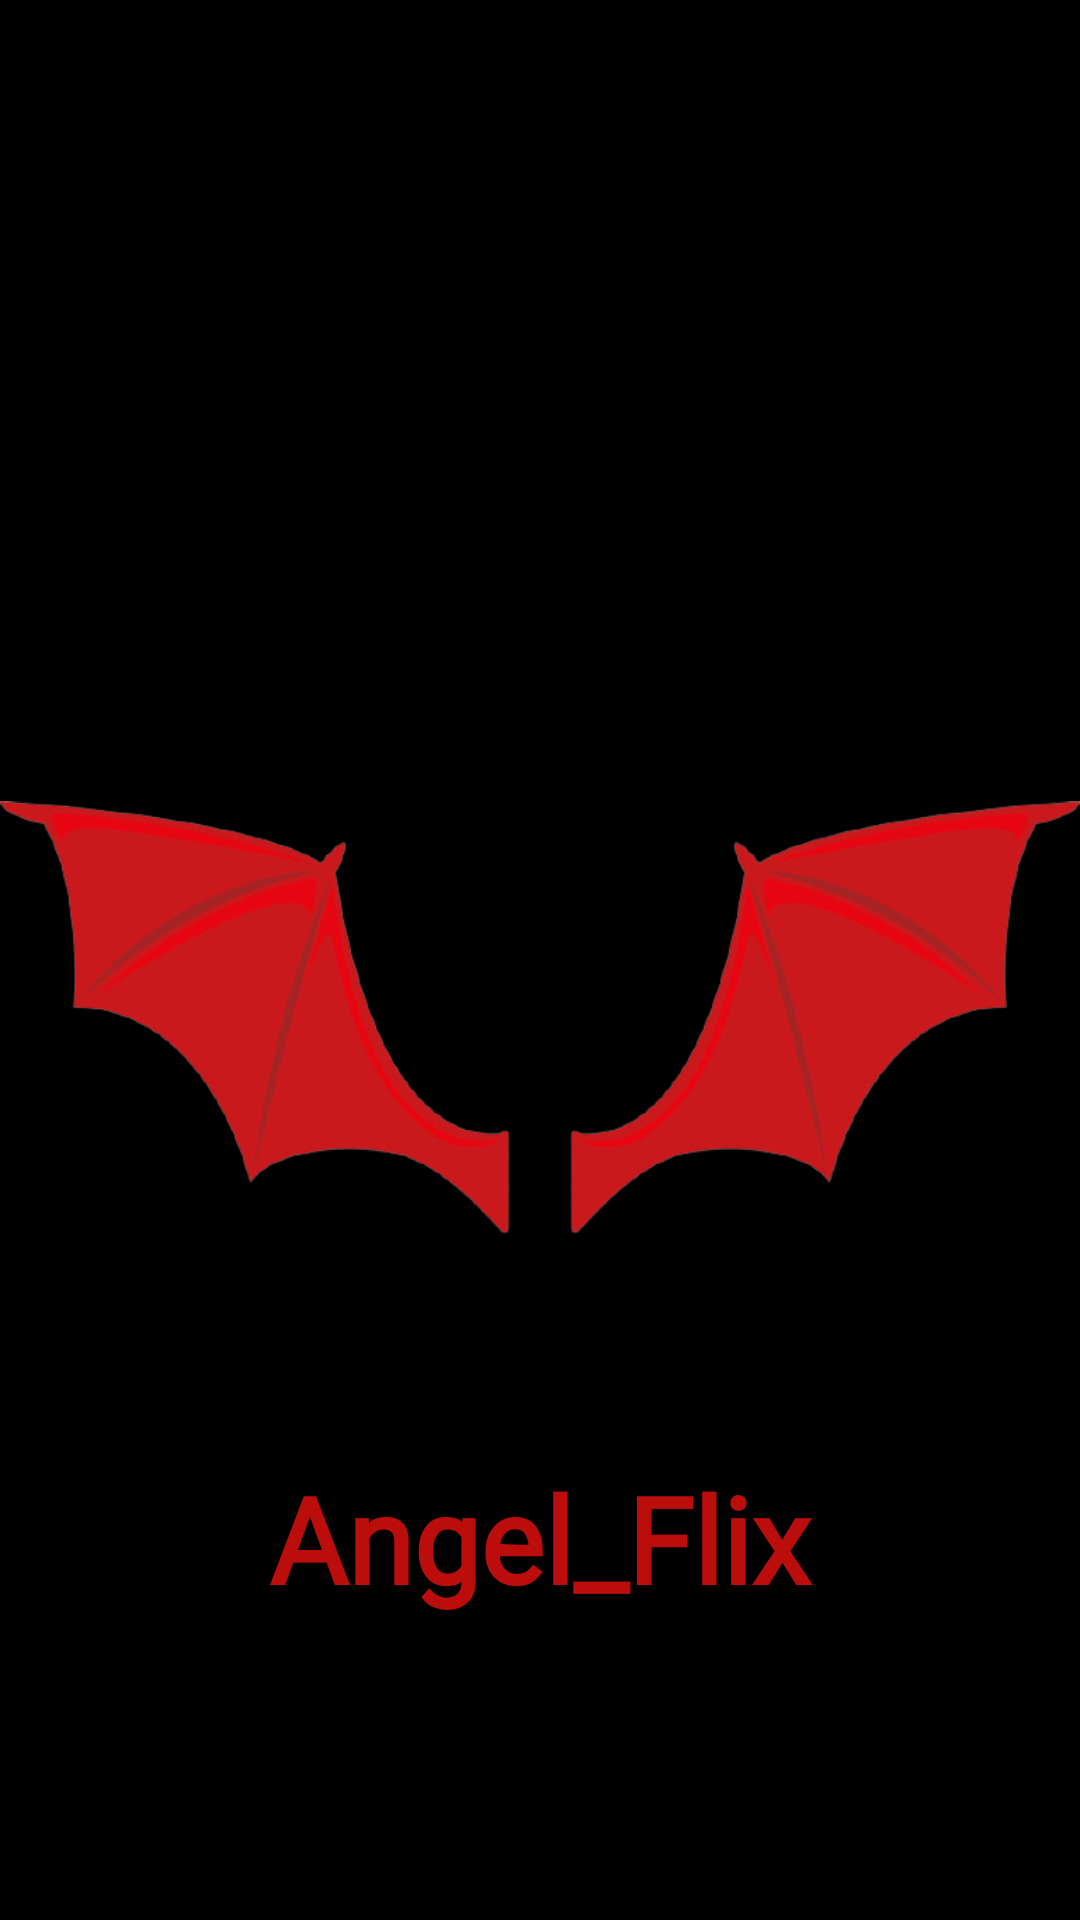

Layout XML and referenced resources for this Android screen:
<!-- AndroidManifest.xml: application theme Theme.AngelFlix_20 -->
<!-- res/layout/activity_splash_screen.xml -->
<?xml version="1.0" encoding="utf-8"?>
<androidx.constraintlayout.widget.ConstraintLayout xmlns:android="http://schemas.android.com/apk/res/android"
    xmlns:app="http://schemas.android.com/apk/res-auto"
    xmlns:tools="http://schemas.android.com/tools"
    android:layout_width="match_parent"
    android:background="@color/black"
    android:layout_height="match_parent"
    tools:context=".Views.SplashScreen">




    <ImageView
        android:id="@+id/splash_image"
        android:layout_width="match_parent"
        android:layout_height="286dp"
        android:layout_marginBottom="20dp"
        android:src="@drawable/pank"
        app:layout_constraintTop_toTopOf="parent"
        app:layout_constraintLeft_toLeftOf="parent"
        android:layout_marginTop="200dp"
        app:layout_constraintRight_toRightOf="parent">

    </ImageView>

    <TextView
        android:id="@+id/splash_text"
        android:layout_width="match_parent"
        android:layout_height="wrap_content"
        android:fontFamily="@font/nosifer"
        android:text="Angel_Flix"
        android:textAlignment="center"
        android:textColor="#BC0D0D"
        android:textDirection="firstStrong"
        android:textSize="40dp"
        android:layout_marginLeft="20dp"
        app:layout_constraintRight_toRightOf="parent"
        android:layout_marginRight="20dp"
        app:layout_constraintLeft_toLeftOf="parent"
        android:textStyle="bold"
        app:layout_constraintTop_toBottomOf="@+id/splash_image"></TextView>



</androidx.constraintlayout.widget.ConstraintLayout>
<!-- resources referenced by this layout -->
<resources>
  <!-- drawable pank: png bitmap (drawable, 94779 bytes) -->
  <style name="Theme.AngelFlix_20" parent="Theme.MaterialComponents.DayNight.DarkActionBar">
          
          <item name="colorPrimary">@color/black</item>
          <item name="colorPrimaryVariant">@color/purple_700</item>
          <item name="colorOnPrimary">@color/white</item>
          
          <item name="colorSecondary">@color/teal_200</item>
          <item name="colorSecondaryVariant">@color/teal_700</item>
          <item name="colorOnSecondary">@color/black</item>
          
          <item name="android:statusBarColor" tools:targetApi="l">?attr/colorPrimaryVariant</item>
          
  
          <item name="windowNoTitle">true</item>
          <item name="windowActionBar">false</item>
          <item name="android:windowFullscreen">true</item>
  
      </style>
  <!-- not gathered from this repository: default colours our renderer supplied (Android Studio template values) -->
  <color name="purple_700">#FF3700B3</color>
  <color name="teal_200">#FF03DAC5</color>
  <color name="teal_700">#FF018786</color>
  <color name="black">#FF000000</color>
  <color name="white">#FFFFFFFF</color>
</resources>
